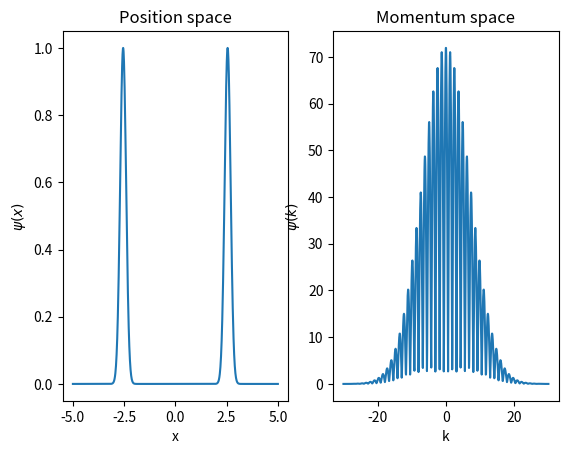
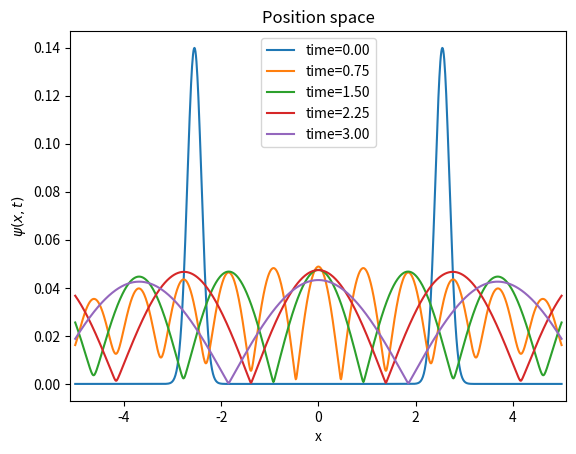

Write Python code to recreate these figures, in order.
import numpy as np
import matplotlib.pyplot as plt
from scipy.integrate import quad
import time

time_start = time.perf_counter()

def complex_trapz(func):
    real_func = np.real(func)
    imag_func = np.imag(func)
    real_integral = np.trapz(real_func)
    imag_integral = np.trapz(imag_func)
    return real_integral + 1j*imag_integral

#Type of dispersion relation tu use for time evolution
DR = 'SCH'

#Width of initial state gaussian
a = 1
#mass
m = 1
#measurement induced phase, loosely corresponds to the speed of ricombination IMPORTANT!
phi_m = -2
#time of flight before delocalization
t_flight1 = 10
#Energy of initial state
E=1/(2*m*a**2)
#phase accumulated during first localized evolution
phi_1 = E*t_flight1/4
#ratio of sigma/sigma_d
ratio = 50
#width at end of first flight
sigma_squared = a**2*(1+(E*t_flight1)**2)
#half distance between slits, we set it to half the width of the initial packets, hence the distance is equal to the width of the packets
d=np.sqrt(sigma_squared)/2
print('slit distance =' + str(2*d))
#squared widht of slits in double slit squared position measurement
sigmad_squared = sigma_squared/ratio**2
print('slit width =' + str(np.sqrt(sigmad_squared)))
#total phase, must be negative for convergence of wavepackets
phi = phi_1 + phi_m

def integrand(x):
    evolved_ground_state = (1/(2*np.pi*sigma_squared)**(-1/4))*np.exp(-(x**2/sigma_squared)*(0.25-1j*phi_1))
    measurement_induced_phase = np.exp(1j*phi_m*(x**2/sigma_squared))
    L = measurement_induced_phase*np.exp(-(x+d)**2/(4*sigmad_squared))#*evolved_ground_state
    R = measurement_induced_phase*np.exp(-(x-d)**2/(4*sigmad_squared))#*evolved_ground_state
    initial_state = L + R
    return initial_state

#Defines the delocalized state in position space after measurment 
#of squared position and computes the spatial fourier trasform
def FT(x, k_values):
    ft = []
    for k in k_values:
        ft_k = complex_trapz(integrand(x)*np.exp(-1j*k*x))#, -np.inf, np.inf)
        ft.append(ft_k)
    return ft

#Computes the inverse fourier transform after evolving each plane wave component with the correct time harmonic function
def IFT_evo(ftrans, k, x_values, t):

    #dispersion relation
    if DR == 'SCH':
        omega = k**2/(2*m)
    
    elif DR == 'KG':
        omega = np.sqrt(k**2 + m**2)

    ift = []
    for x in x_values:

        integrand = ftrans*np.exp(1j*(k*x-omega*t))

        ift_x = complex_trapz(integrand)
        ift.append(ift_x)
    return ift

#number of points for integration and plotting
samples = 1000
#extent of integration and plotting, enlarge if ripple effects due to boundaries arise
k_extent = 30
x_extent = 5

x = np.linspace(-x_extent, x_extent, samples)
k = np.linspace(-k_extent, k_extent, samples)

#initial state
IS = [integrand(pos) for pos in x]

#Compute FT
psi_k = FT(x, k)

#Define plot, plot FT
fig1, ax1 = plt.subplots(1,2)
fig2, ax2 = plt.subplots()

ax1[0].plot(x, np.abs(IS))
ax1[0].set_title('Position space')
ax1[0].set_xlabel('x')
ax1[0].set_ylabel('$\psi (x)$')

ax1[1].plot(k, np.abs(psi_k))
ax1[1].set_title('Momentum space')
ax1[1].set_xlabel('k')
ax1[1].set_ylabel('$\psi (k)$')

#Time of flight after delocalization
t_flight2 = 3
#Compute the wavefunction evolved for different times
eps = 0.001
for t in np.linspace(0+eps, t_flight2, 5):
    psi_xt = IFT_evo(psi_k, k, x, t)

    #Compute norm of wavefunction to be used for normalization below
    norm = np.sqrt(np.trapz(np.abs(psi_xt)**2))

    print(norm)

    ax2.plot(x, np.abs(psi_xt)/norm, label='time=%.2f'%t)

ax2.set_title('Position space')
ax2.set_xlabel('x')
ax2.set_ylabel('$\psi (x, t)$')
ax2.legend()
ax2.set_xlim([-2*d, 2*d])

time_elapsed = (time.perf_counter() - time_start)
print ("checkpoint %5.1f secs" % (time_elapsed))

plt.show()